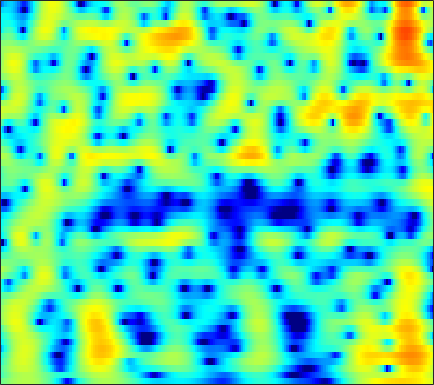

Values plotted in this chart, from the file beside it:
-0.97402, -0.55278, -0.031396, 0.43831, 0.75575, 1.1258, 1.4316, 1.6191, 1.8198, 1.9684, 2.0624, 2.0951, 2.084, 2.0088, 1.9081, 1.7124, 1.4423, 1.1863, 0.77053, 0.26642, -0.3322, -0.85197, -1.6478, -2.5914
-2.756, -2.01, -1.131, -0.3686, 0.1294, 0.702, 1.173, 1.464, 1.767, 1.978, 2.099, 2.133, 2.104, 1.99, 1.849, 1.59, 1.253, 0.9524, 0.4955, -0.01882, -0.5784, -1.019, -1.618, -2.21
-2.3, -1.532, -0.5713, 0.2989, 0.8827, 1.564, 2.125, 2.468, 2.816, 3.038, 3.134, 3.122, 2.996, 2.74, 2.459, 1.965, 1.336, 0.7725, -0.1045, -1.136, -2.335, -3.357, -4.9, -6.679
-3.858, -2.637, -1.218, -0.008502, 0.7768, 1.671, 2.4, 2.839, 3.282, 3.557, 3.666, 3.636, 3.446, 3.083, 2.694, 2.016, 1.154, 0.3845, -0.8174, -2.23, -3.852, -5.199, -7.153, -9.225
-4.728, -3.59, -2.111, -0.739, 0.1936, 1.284, 2.193, 2.753, 3.336, 3.726, 3.921, 3.939, 3.789, 3.443, 3.05, 2.347, 1.431, 0.5961, -0.7313, -2.319, -4.18, -5.782, -8.259, -11.25
-8.934, -6.617, -4.139, -2.143, -0.8838, 0.519, 1.645, 2.324, 3.028, 3.517, 3.797, 3.874, 3.807, 3.548, 3.228, 2.641, 1.872, 1.181, 0.114, -1.095, -2.442, -3.54, -5.086, -6.665
-5.553, -4.384, -2.846, -1.419, -0.4497, 0.6935, 1.65, 2.237, 2.845, 3.256, 3.481, 3.531, 3.446, 3.195, 2.906, 2.397, 1.755, 1.196, 0.3542, -0.5959, -1.66, -2.526, -3.757, -5.098
-4.231, -3.012, -1.532, -0.2282, 0.6155, 1.559, 2.303, 2.73, 3.124, 3.319, 3.32, 3.203, 2.902, 2.453, 2.031, 1.386, 0.6658, 0.09475, -0.6856, -1.474, -2.251, -2.818, -3.578, -4.379
-2.492, -1.106, 0.4289, 1.677, 2.442, 3.235, 3.772, 4.009, 4.112, 3.964, 3.566, 3.103, 2.265, 1.184, 0.2304, -1.173, -2.62, -3.602, -4.587, -5.091, -5.191, -5.16, -5.155, -5.285
0.2413, 1.204, 2.32, 3.214, 3.743, 4.26, 4.545, 4.595, 4.438, 4.005, 3.269, 2.496, 1.127, -0.7001, -2.462, -5.546, -10.05, -15.57, -32.82, -15.83, -11.04, -9.139, -7.641, -6.796
0.9415, 1.628, 2.448, 3.126, 3.516, 3.876, 4.046, 4.036, 3.835, 3.4, 2.723, 2.051, 0.9263, -0.4541, -1.64, -3.356, -5.081, -6.256, -7.446, -8.107, -8.334, -8.342, -8.168, -7.758
0.5968, 1.272, 2.041, 2.677, 3.062, 3.438, 3.652, 3.703, 3.624, 3.366, 2.931, 2.481, 1.722, 0.7804, -0.04072, -1.287, -2.704, -3.878, -5.643, -7.715, -10.17, -12.19, -14.29, -13.85
-0.3899, 0.2928, 1.051, 1.662, 2.05, 2.479, 2.806, 2.986, 3.122, 3.132, 3.003, 2.812, 2.417, 1.858, 1.321, 0.4374, -0.655, -1.63, -3.176, -5.038, -7.244, -9.012, -10.83, -10.6
-1.875, -1.623, -1.295, -0.9419, -0.6263, -0.1283, 0.4275, 0.8431, 1.353, 1.783, 2.095, 2.243, 2.32, 2.26, 2.122, 1.817, 1.375, 0.9636, 0.3391, -0.3476, -1.042, -1.507, -1.961, -2.247
-4.112, -5.202, -6.719, -7.57, -7.232, -5.767, -3.999, -2.791, -1.45, -0.381, 0.4589, 0.9732, 1.535, 1.975, 2.229, 2.475, 2.596, 2.604, 2.519, 2.33, 2.051, 1.791, 1.382, 0.8876
-3.738, -5.863, -9.689, -13.29, -12.39, -8.816, -6.129, -4.763, -3.514, -2.673, -1.96, -1.392, -0.5219, 0.4406, 1.163, 2.043, 2.772, 3.184, 3.532, 3.659, 3.573, 3.364, 2.888, 2.241
0.862, 0.1501, -0.8011, -1.578, -2.001, -2.443, -2.946, -3.519, -4.766, -6.811, -9.527, -10.43, -7.606, -3.862, -1.616, 0.6367, 2.232, 3.094, 3.859, 4.236, 4.259, 4.059, 3.513, 2.619
1.843, 1.574, 1.134, 0.6471, 0.247, -0.3857, -1.185, -1.943, -3.244, -4.838, -6.336, -6.662, -5.378, -3.16, -1.546, 0.2549, 1.611, 2.357, 3.031, 3.368, 3.377, 3.18, 2.656, 1.766
-0.09265, -0.0985, -0.1007, -0.146, -0.2078, -0.3286, -0.4941, -0.6459, -0.8587, -1.029, -1.074, -0.98, -0.6708, -0.1791, 0.254, 0.8302, 1.343, 1.643, 1.907, 1.998, 1.914, 1.726, 1.308, 0.7433
-2.759, -2.515, -2.069, -1.567, -1.189, -0.7015, -0.2732, -0.002543, 0.293, 0.5207, 0.7047, 0.821, 0.9535, 1.081, 1.176, 1.287, 1.375, 1.423, 1.438, 1.369, 1.21, 1.015, 0.6516, 0.2163
-6.995, -6.55, -5.326, -3.672, -2.416, -0.9356, 0.259, 0.9538, 1.629, 2.04, 2.212, 2.207, 2.061, 1.798, 1.573, 1.314, 1.152, 1.109, 1.132, 1.163, 1.094, 0.9413, 0.5688, -0.05378
-19.05, -24.75, -10.67, -5.051, -2.299, 0.3083, 2.108, 3.063, 3.88, 4.221, 4.105, 3.715, 2.793, 1.394, 0.07806, -1.645, -2.418, -1.994, -0.7317, 0.4643, 1.174, 1.355, 1.104, 0.2378
-5.701, -4.838, -3.28, -1.417, -0.02036, 1.629, 2.929, 3.654, 4.262, 4.445, 4.163, 3.605, 2.307, 0.1962, -2.145, -6.617, -9.666, -6.87, -2.99, -0.675, 0.551, 0.9097, 0.7717, 0.0431
-4.776, -3.763, -2.474, -1.243, -0.3752, 0.678, 1.576, 2.11, 2.627, 2.896, 2.901, 2.732, 2.28, 1.638, 1.104, 0.4774, 0.1439, 0.1277, 0.3237, 0.5578, 0.6353, 0.5111, 0.05592, -0.7597
-5.12, -4.378, -3.418, -2.446, -1.743, -0.8506, -0.03163, 0.521, 1.153, 1.645, 1.995, 2.166, 2.289, 2.311, 2.288, 2.215, 2.127, 2.052, 1.918, 1.721, 1.395, 1.046, 0.3962, -0.5093
-6.598, -6.321, -5.749, -4.945, -4.234, -3.206, -2.177, -1.439, -0.5427, 0.2392, 0.8967, 1.312, 1.774, 2.131, 2.341, 2.546, 2.662, 2.694, 2.647, 2.492, 2.21, 1.906, 1.364, 0.6551
-11.36, -12.15, -11.95, -10.38, -8.817, -6.793, -5.033, -3.911, -2.632, -1.561, -0.6558, -0.05952, 0.6343, 1.237, 1.629, 2.078, 2.433, 2.631, 2.802, 2.848, 2.773, 2.628, 2.323, 1.892
-15.77, -20.41, -21.28, -15.01, -11.79, -8.838, -6.79, -5.626, -4.412, -3.446, -2.6, -2, -1.196, -0.3843, 0.2187, 0.979, 1.659, 2.093, 2.553, 2.866, 3.025, 3.046, 2.949, 2.721
-7.822, -8.205, -8.19, -7.715, -7.163, -6.425, -5.874, -5.629, -5.539, -5.612, -5.613, -5.364, -4.497, -3.146, -2, -0.5217, 0.7614, 1.565, 2.404, 2.998, 3.352, 3.478, 3.47, 3.284
-3.444, -3.326, -3.192, -3.091, -3.09, -3.257, -3.736, -4.399, -5.866, -8.426, -13.23, -19.42, -13.89, -7.344, -4.284, -1.41, 0.6187, 1.757, 2.879, 3.618, 4.03, 4.139, 4.04, 3.668
-2.091, -1.567, -1.106, -0.8367, -0.7915, -0.9478, -1.371, -1.891, -2.862, -4.087, -5.232, -5.627, -4.947, -3.269, -1.838, -0.1085, 1.321, 2.177, 3.052, 3.63, 3.926, 3.949, 3.704, 3.102
-2.571, -1.777, -0.9768, -0.4905, -0.2832, -0.1938, -0.2807, -0.4287, -0.6981, -0.9714, -1.148, -1.151, -0.9767, -0.5946, -0.2216, 0.3466, 0.9141, 1.315, 1.773, 2.138, 2.362, 2.42, 2.3, 1.912
-1.877, -1.146, -0.3962, 0.02953, 0.2046, 0.2684, 0.1789, 0.05771, -0.1243, -0.3043, -0.4621, -0.5281, -0.6012, -0.6463, -0.6881, -0.7283, -0.7365, -0.6776, -0.4629, -0.07292, 0.4201, 0.8024, 1.221, 1.454
0.4357, 0.8446, 1.115, 1.136, 0.9891, 0.6143, 0.1016, -0.3111, -0.8071, -1.148, -1.319, -1.381, -1.481, -1.744, -2.116, -2.958, -4.181, -5.184, -5.77, -4.673, -2.56, -1.005, 0.6758, 1.855
2.006, 2.023, 1.732, 1.143, 0.4503, -0.8302, -2.526, -4.05, -6.066, -6.969, -6.129, -5.112, -3.943, -3.399, -3.468, -4.365, -6.444, -9.216, -13.49, -9.273, -4.066, -1.337, 1.171, 2.827
0.4581, 0.1755, -0.387, -1.315, -2.244, -3.948, -6.366, -8.932, -13.93, -17.33, -12.36, -9.234, -6.539, -4.916, -4.202, -3.646, -3.383, -3.205, -2.726, -1.786, -0.4608, 0.5898, 1.921, 2.999
-2.164, -2.603, -3.273, -4.028, -4.647, -5.493, -6.36, -6.947, -7.531, -7.637, -7.168, -6.578, -5.645, -4.74, -4.113, -3.358, -2.661, -2.116, -1.361, -0.5185, 0.39, 1.068, 1.941, 2.722
-4.473, -5.376, -6.655, -7.495, -7.733, -7.535, -7.09, -6.72, -6.247, -5.829, -5.446, -5.163, -4.824, -4.477, -4.17, -3.702, -3.096, -2.549, -1.685, -0.7417, 0.2187, 0.9347, 1.819, 2.611
-5.293, -7.774, -12.87, -21.22, -17.24, -11.14, -7.895, -6.415, -5.167, -4.504, -4.29, -4.346, -4.674, -5.181, -5.591, -5.87, -5.525, -4.806, -3.43, -1.889, -0.4222, 0.5728, 1.732, 2.686
-1.15, -2.592, -4.532, -5.676, -5.608, -4.57, -3.369, -2.634, -2.047, -1.928, -2.299, -2.954, -4.37, -6.652, -9.325, -15.24, -18.06, -11.95, -6.803, -3.522, -1.206, 0.1301, 1.506, 2.525
2.623, 2.187, 1.664, 1.29, 1.166, 1.13, 1.162, 1.151, 0.9986, 0.6029, -0.09636, -0.8726, -2.251, -4.003, -5.487, -7.195, -7.579, -6.842, -5.087, -3.281, -1.714, -0.7149, 0.3107, 0.9989
3.184, 3.088, 3.029, 2.999, 3.009, 3.018, 2.988, 2.882, 2.607, 2.13, 1.43, 0.7575, -0.3354, -1.583, -2.549, -3.735, -4.617, -4.967, -4.915, -4.27, -3.255, -2.516, -1.659, -1.204
1.152, 1.306, 1.74, 2.332, 2.753, 3.237, 3.544, 3.642, 3.56, 3.22, 2.596, 1.94, 0.8027, -0.707, -2.101, -4.457, -7.58, -10.29, -12.44, -9.799, -6.469, -4.595, -2.852, -1.837
-6.453, -5.499, -3.129, -0.8289, 0.552, 1.938, 2.849, 3.275, 3.52, 3.429, 3.011, 2.493, 1.503, 0.1501, -1.136, -3.3, -5.99, -8.143, -9.704, -8.03, -5.442, -3.777, -2.129, -0.9837
-13.37, -10.88, -6.213, -2.901, -1.14, 0.5511, 1.689, 2.23, 2.615, 2.663, 2.426, 2.072, 1.398, 0.5628, -0.1525, -1.126, -2.03, -2.545, -2.866, -2.75, -2.283, -1.807, -1.116, -0.4831
-3.239, -2.762, -1.786, -0.6473, 0.1822, 1.098, 1.762, 2.077, 2.253, 2.166, 1.847, 1.473, 0.8615, 0.1627, -0.3701, -1.02, -1.535, -1.808, -1.98, -1.972, -1.812, -1.615, -1.282, -0.9088
0.03677, 0.484, 1.122, 1.733, 2.156, 2.602, 2.846, 2.887, 2.729, 2.32, 1.653, 1.014, -0.001276, -1.134, -1.956, -2.883, -3.438, -3.6, -3.556, -3.328, -3.046, -2.841, -2.592, -2.317
1.095, 1.834, 2.704, 3.406, 3.782, 4.098, 4.174, 4.053, 3.639, 2.903, 1.8, 0.6989, -1.234, -3.765, -6.075, -9.24, -10.32, -9.185, -7.285, -5.957, -5.281, -5.139, -5.275, -5.535
0.4235, 1.696, 2.989, 3.898, 4.335, 4.661, 4.718, 4.571, 4.111, 3.327, 2.175, 1.002, -1.033, -3.796, -6.486, -10.71, -12.02, -10.23, -7.752, -6.49, -6.355, -6.957, -8.88, -12.91
0.3436, 1.314, 2.36, 3.081, 3.448, 3.714, 3.758, 3.645, 3.305, 2.759, 2.012, 1.323, 0.2647, -0.8879, -1.743, -2.715, -3.346, -3.561, -3.687, -3.885, -4.38, -5.034, -6.252, -7.712
0.6843, 1.07, 1.503, 1.822, 1.995, 2.095, 2.031, 1.906, 1.657, 1.341, 0.986, 0.7299, 0.3711, 0.04793, -0.1683, -0.4071, -0.6124, -0.7189, -0.9271, -1.175, -1.489, -1.784, -2.235, -2.627
0.08166, 0.2736, 0.4684, 0.6024, 0.5986, 0.4557, 0.1579, -0.1374, -0.5491, -0.8814, -1.019, -0.9663, -0.6918, -0.2892, 0.04884, 0.4833, 0.8618, 1.056, 1.228, 1.264, 1.157, 1, 0.6678, 0.2464
-2.141, -1.557, -0.9055, -0.6075, -0.6689, -1.104, -1.914, -2.811, -4.311, -5.783, -6.282, -5.631, -3.816, -1.871, -0.5808, 0.8371, 1.944, 2.563, 3.191, 3.547, 3.637, 3.533, 3.179, 2.52
-5.918, -4.248, -2.882, -2.363, -2.362, -2.9, -4.124, -5.556, -8.534, -13.89, -20.91, -14.15, -7.782, -3.986, -1.92, 0.2289, 1.844, 2.815, 3.764, 4.388, 4.704, 4.72, 4.453, 3.808
-5.347, -4.786, -4.327, -4.193, -4.309, -4.788, -5.658, -6.423, -7.518, -8.371, -8.49, -7.941, -6.45, -4.599, -3.154, -1.317, 0.3103, 1.361, 2.502, 3.347, 3.908, 4.133, 4.15, 3.878
-4.954, -4.975, -5.112, -5.311, -5.635, -6.252, -7.02, -7.767, -8.805, -9.665, -10.04, -9.694, -8.559, -6.732, -5.192, -3.184, -1.344, -0.1264, 1.27, 2.392, 3.204, 3.634, 3.968, 4.045
-6.624, -6.603, -6.426, -6.461, -6.678, -7.299, -8.342, -9.536, -11.74, -15.09, -20.25, -21.77, -15.76, -10.8, -8.004, -5.007, -2.589, -1.063, 0.6259, 1.994, 3.029, 3.608, 4.147, 4.406
-11.62, -9.809, -8.119, -7.323, -7.095, -7.333, -8.189, -9.078, -10.74, -12.77, -14.57, -14.67, -13.02, -10.15, -7.998, -5.371, -2.985, -1.443, 0.4018, 1.865, 3.035, 3.697, 4.303, 4.623
